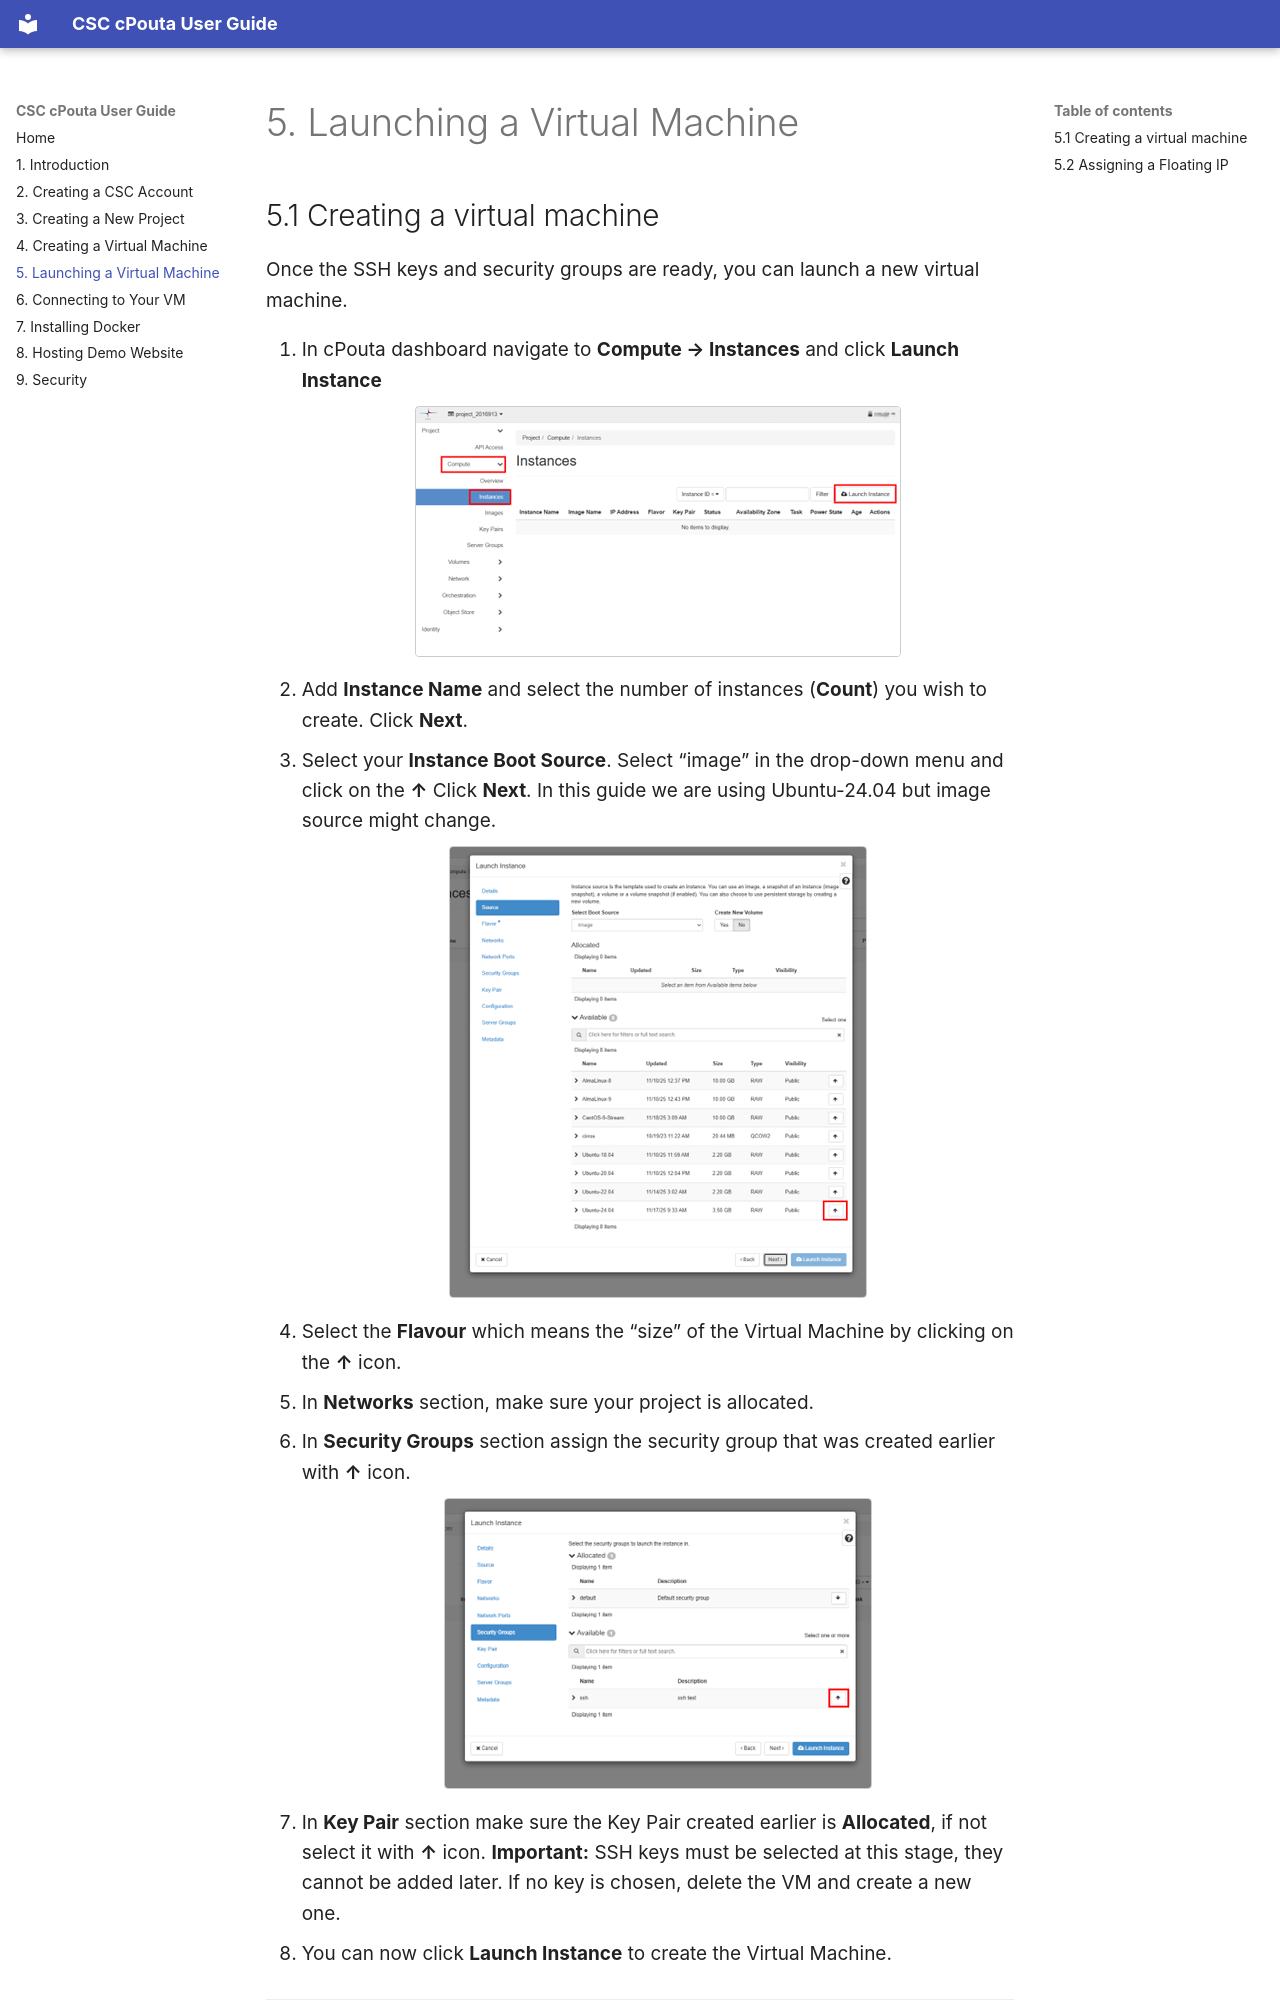

repository: Zeshma/CSC-cPouta-User-Guide · page: 5-launching.html · generator: mkdocs

# 5. Launching a Virtual Machine

## 5.1 Creating a virtual machine
Once the SSH keys and security groups are ready, you can launch a new virtual machine.

1.	In cPouta dashboard navigate to **Compute → Instances** and click **Launch Instance**
     <p align="center">
    <img src="images/picture17.png" alt="A screenshot of a cPouta dashboard" class="guide-screenshot" />
    </p>
2.	Add **Instance Name** and select the number of instances (**Count**) you wish to create. Click **Next**.
3.	Select your **Instance Boot Source**. Select “image” in the drop-down menu and click on the **↑** Click **Next**. In this guide we are using Ubuntu-24.04 but image source might change.
      <p align="center">
    <img src="images/picture18.png" alt="A screenshot of a cPouta instances dashboard" class="guide-screenshot" />
    </p>
4.	Select the **Flavour** which means the “size” of the Virtual Machine by clicking on the **↑** icon.
5.	In **Networks** section, make sure your project is allocated.
6.	In **Security Groups** section assign the security group that was created earlier with **↑** icon.
       <p align="center">
    <img src="images/picture19.png" alt="A screenshot of a cPouta security groups dashboard" class="guide-screenshot" />
    </p>
7.	In **Key Pair** section make sure the Key Pair created earlier is **Allocated**, if not select it with **↑** icon. **Important:** SSH keys must be selected at this stage, they cannot be added later. If no key is chosen, delete the VM and create a new one.
8.	You can now click **Launch Instance** to create the Virtual Machine.


---
